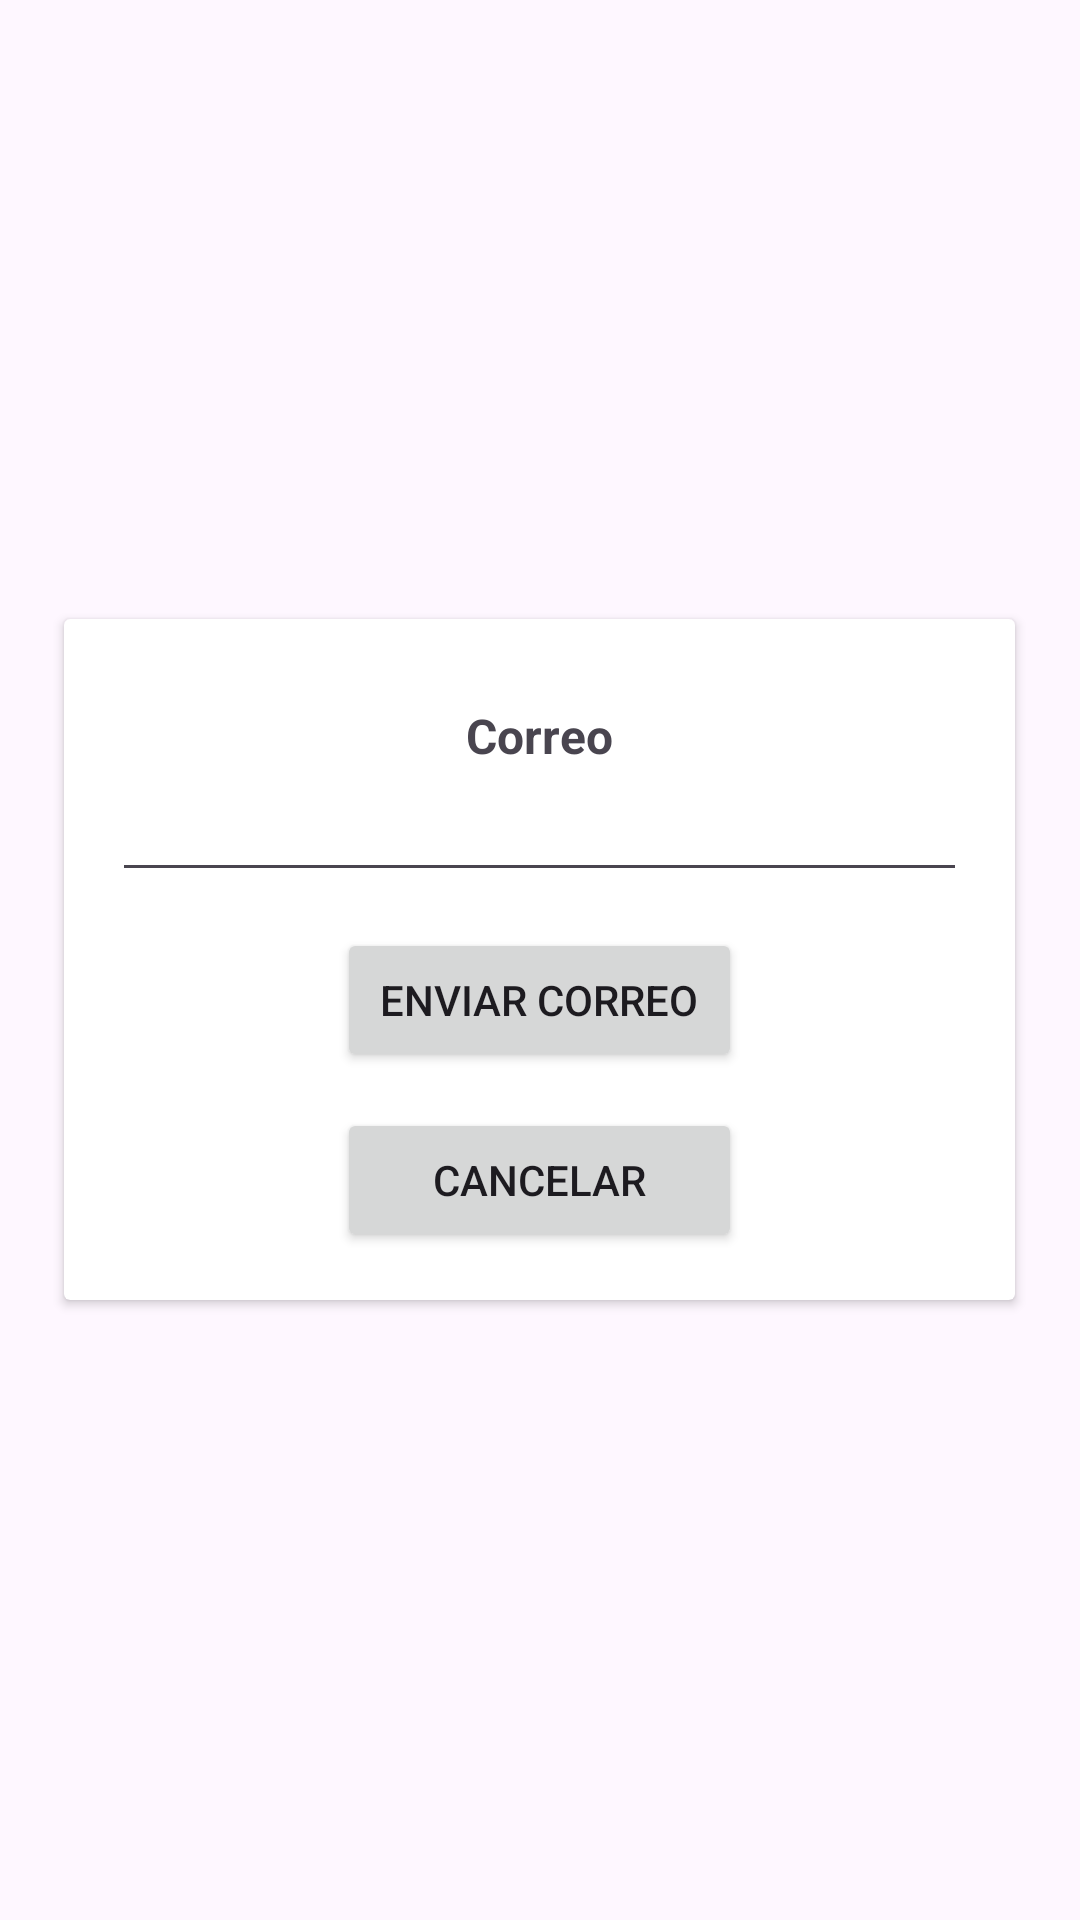

Here is an Android app screen rendered from its layout file. Give the layout XML and the strings, colors and styles it references.
<!-- AndroidManifest.xml: application theme Theme.EventhubTFG -->
<!-- res/layout/fragment_forgot.xml -->
<?xml version="1.0" encoding="utf-8"?>
<RelativeLayout xmlns:android="http://schemas.android.com/apk/res/android"
    android:layout_width="match_parent"
    android:layout_height="match_parent">

    <androidx.cardview.widget.CardView
        android:layout_width="wrap_content"
        android:layout_height="wrap_content"
        android:layout_centerInParent="true"
        android:layout_margin="16dp"
        android:elevation="4dp">

        <LinearLayout
            android:layout_width="317dp"
            android:layout_height="wrap_content"
            android:orientation="vertical"
            android:padding="16dp">

            <TextView
                android:layout_width="wrap_content"
                android:layout_height="wrap_content"
                android:layout_marginTop="12dp"
                android:text="Correo"
                android:textSize="16sp"
                android:textStyle="bold"
                android:layout_gravity="center_horizontal" />

            <EditText
                android:id="@+id/editTextSendEmail"
                android:layout_width="match_parent"
                android:layout_height="wrap_content"
                android:inputType="textEmailAddress"
                android:layout_gravity="center_horizontal" />

            <Button
                android:id="@+id/btnSendEmail"
                android:layout_width="135dp"
                android:layout_height="wrap_content"
                android:layout_marginTop="12dp"
                android:text="Enviar correo"
                android:layout_gravity="center_horizontal" />

            <Button
                android:id="@+id/btnCancelEmail"
                android:layout_width="135dp"
                android:layout_height="wrap_content"
                android:layout_gravity="center_horizontal"
                android:layout_marginTop="12dp"
                android:text="Cancelar" />

        </LinearLayout>
    </androidx.cardview.widget.CardView>

</RelativeLayout>
<!-- resources referenced by this layout -->
<resources>
  <style name="Theme.EventhubTFG" parent="Base.Theme.EventhubTFG" />
  <style name="Base.Theme.EventhubTFG" parent="Theme.Material3.DayNight.NoActionBar">
          
          
          
          <item name="colorPrimary">@color/color_principal</item>
          <item name="colorPrimaryVariant">@color/color_principal</item>
          <item name="colorOnPrimary">@color/white</item>
          <item name="colorSecondary">@color/color_secundario</item>
          <item name="colorSecondaryVariant">@color/color_secundario</item>
          <item name="colorOnSecondary">@color/black</item>
          <item name="android:statusBarColor">@color/color_principal</item>
          
  
      </style>
  <color name="color_principal">#2A8BDF</color>
  <color name="white">#FFFFFF</color>
  <color name="color_secundario">#1D8AE8</color>
  <color name="black">#FF000000</color>
</resources>
